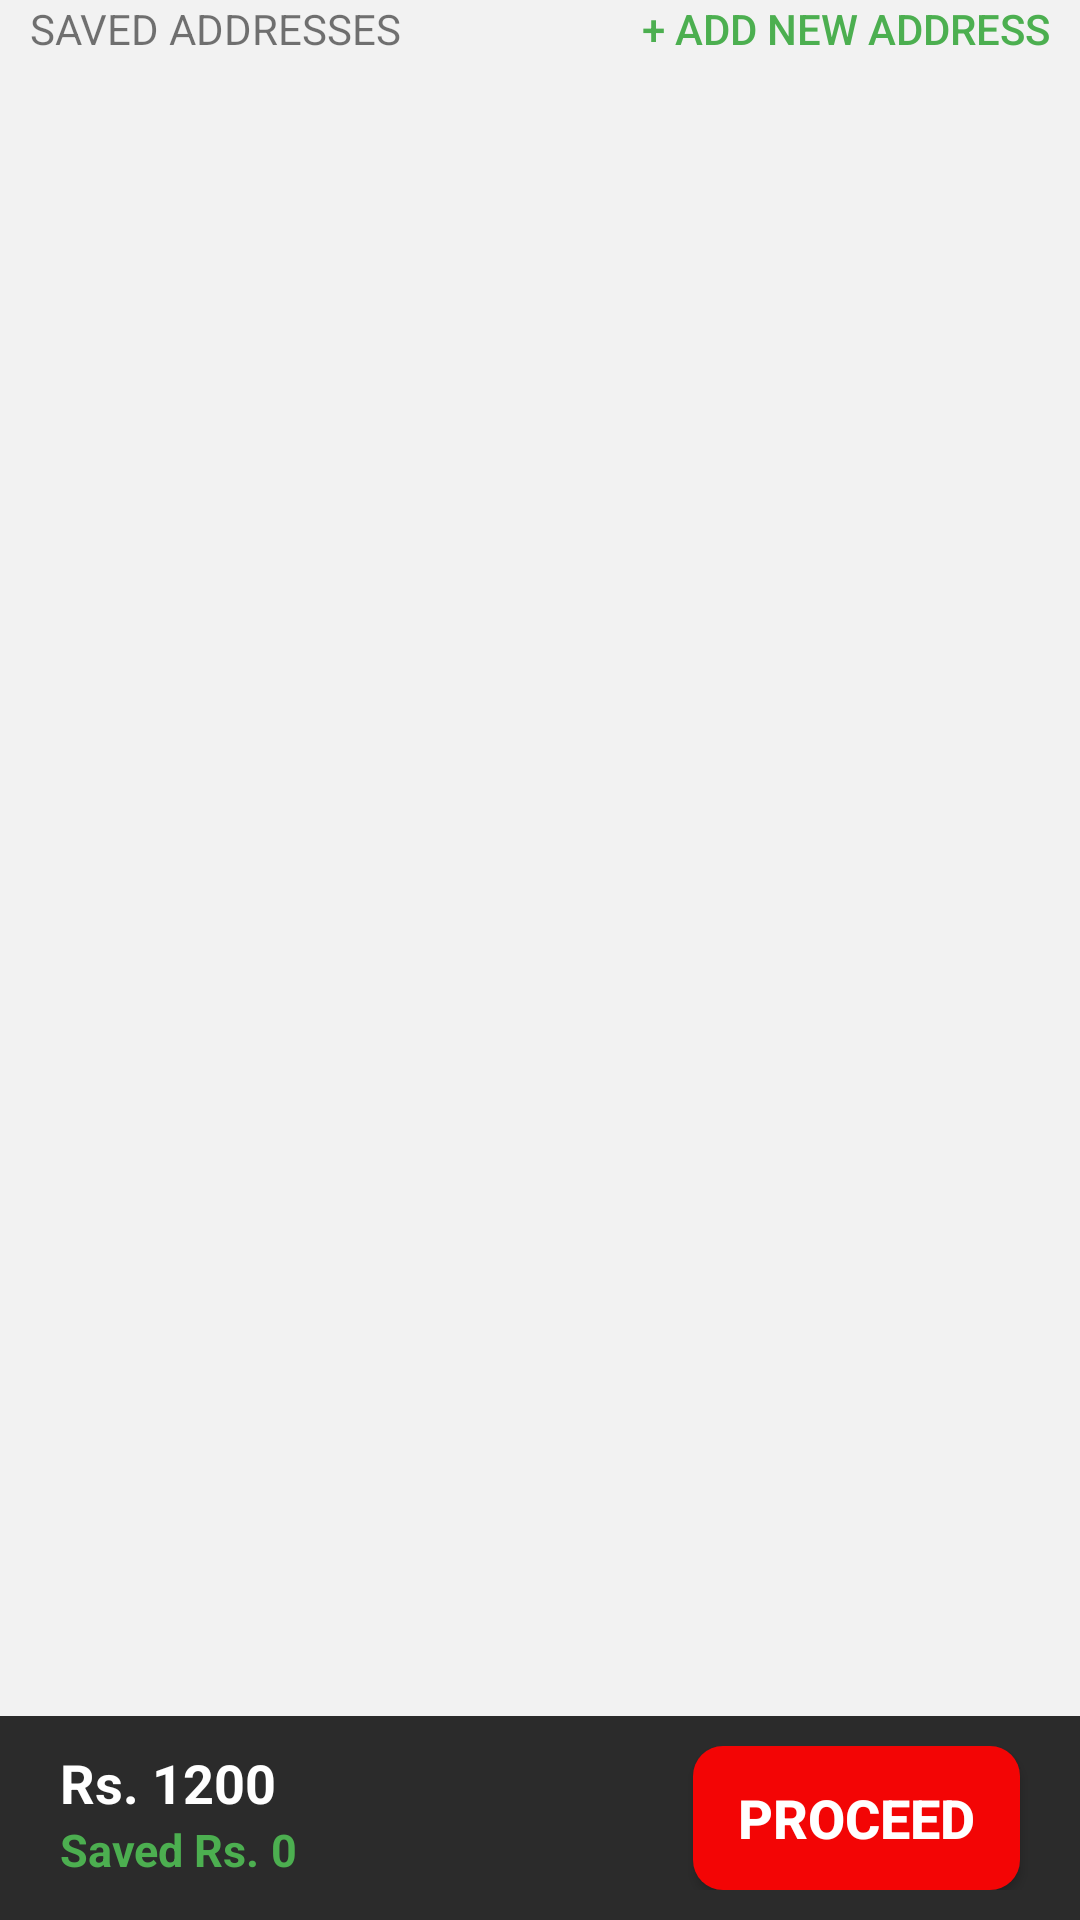

Produce the Android XML layout that renders to this screen, including the resource entries it uses.
<!-- AndroidManifest.xml: activity theme AppTheme.AppBarOverlay -->
<!-- res/layout/activity_address.xml -->
<?xml version="1.0" encoding="utf-8"?>
<LinearLayout xmlns:android="http://schemas.android.com/apk/res/android"
    xmlns:app="http://schemas.android.com/apk/res-auto"
    xmlns:tools="http://schemas.android.com/tools"
    android:layout_width="match_parent"
    android:layout_height="match_parent"
    tools:context=".AddressActivity"
    android:orientation="vertical"
    android:background="@color/background">

    <LinearLayout
        android:layout_width="match_parent"
        android:layout_height="wrap_content"
        android:orientation="horizontal"
        android:layout_marginHorizontal="10dp">

        <TextView
            android:layout_width="wrap_content"
            android:layout_height="wrap_content"
            android:text="SAVED ADDRESSES"
            android:layout_gravity="center"/>

        <View
            android:layout_width="0dp"
            android:layout_height="0dp"
            android:layout_weight="1"/>

        <Button
            android:layout_width="wrap_content"
            android:layout_height="wrap_content"
            android:minHeight="0dp"
            android:layout_gravity="center"
            android:text="+ Add New Address"
            android:background="#00000000"
            android:textColor="@color/green"/>

    </LinearLayout>

    <androidx.recyclerview.widget.RecyclerView
        android:layout_width="match_parent"
        android:layout_height="wrap_content"
        android:id="@+id/address_list_rv"
        android:layout_marginTop="5dp"/>

    <RelativeLayout
        android:layout_width="match_parent"
        android:layout_height="match_parent">

        <LinearLayout
            android:layout_width="match_parent"
            android:layout_height="wrap_content"
            android:orientation="horizontal"
            android:background="@color/grey"
            android:paddingVertical="10dp"
            android:layout_marginTop="10dp"
            android:layout_alignParentBottom="true"
            android:layout_alignParentRight="true">

            <LinearLayout
                android:layout_width="wrap_content"
                android:layout_height="wrap_content"
                android:orientation="vertical">

                <LinearLayout
                    android:layout_width="wrap_content"
                    android:layout_height="wrap_content"
                    android:orientation="horizontal"
                    android:layout_marginHorizontal="20dp">

                    <TextView
                        android:layout_width="wrap_content"
                        android:layout_height="wrap_content"
                        android:text="Rs. "
                        android:textColor="@color/white"
                        android:textSize="18dp"
                        android:textStyle="bold"/>

                    <TextView
                        android:layout_width="wrap_content"
                        android:layout_height="wrap_content"
                        android:text="1200"
                        android:textColor="@color/white"
                        android:textSize="18dp"
                        android:textStyle="bold"
                        android:id="@+id/total_amt_add"/>

                </LinearLayout>

                <LinearLayout
                    android:layout_width="wrap_content"
                    android:layout_height="wrap_content"
                    android:orientation="horizontal"
                    android:layout_marginHorizontal="20dp">

                    <TextView
                        android:layout_width="wrap_content"
                        android:layout_height="wrap_content"
                        android:text="Saved Rs. "
                        android:textColor="@color/green"
                        android:textSize="15dp"
                        android:textStyle="bold"/>

                    <TextView
                        android:id="@+id/saved_amt_add"
                        android:layout_width="wrap_content"
                        android:layout_height="wrap_content"
                        android:text="0"
                        android:textColor="@color/green"
                        android:textSize="15dp"
                        android:textStyle="bold" />

                </LinearLayout>

            </LinearLayout>

            <View
                android:layout_width="0dp"
                android:layout_height="0dp"
                android:layout_weight="1"/>

            <Button
                android:layout_width="wrap_content"
                android:layout_height="wrap_content"
                android:paddingHorizontal="15dp"
                android:id="@+id/go_to_payment_btn"
                android:text="PROCEED"
                android:layout_marginHorizontal="20dp"
                android:background="@drawable/round_rect_red"
                android:textColor="@color/white"
                android:textSize="18dp"
                android:textStyle="bold" />
        </LinearLayout>
    </RelativeLayout>
</LinearLayout>
<!-- resources referenced by this layout -->
<resources>
  <color name="background">#F2F2F2</color>
  <color name="green">#4CAF50</color>
  <color name="grey">#2B2B2B</color>
  <color name="white">#ffffff</color>
  <!-- drawable round_rect_red (drawable) -->
  <shape xmlns:android="http://schemas.android.com/apk/res/android"
      android:shape="rectangle" >
  
      <solid android:color="@color/red" />
  
      <corners
          android:bottomLeftRadius="10dp"
          android:bottomRightRadius="10dp"
          android:topLeftRadius="10dp"
          android:topRightRadius="10dp" />
  
  </shape>
  <style name="AppTheme.AppBarOverlay" parent="Theme.AppCompat.Light.DarkActionBar">
          <item name="android:textColorPrimary">@android:color/black</item>
      </style>
  <color name="red">#F30505</color>
</resources>
